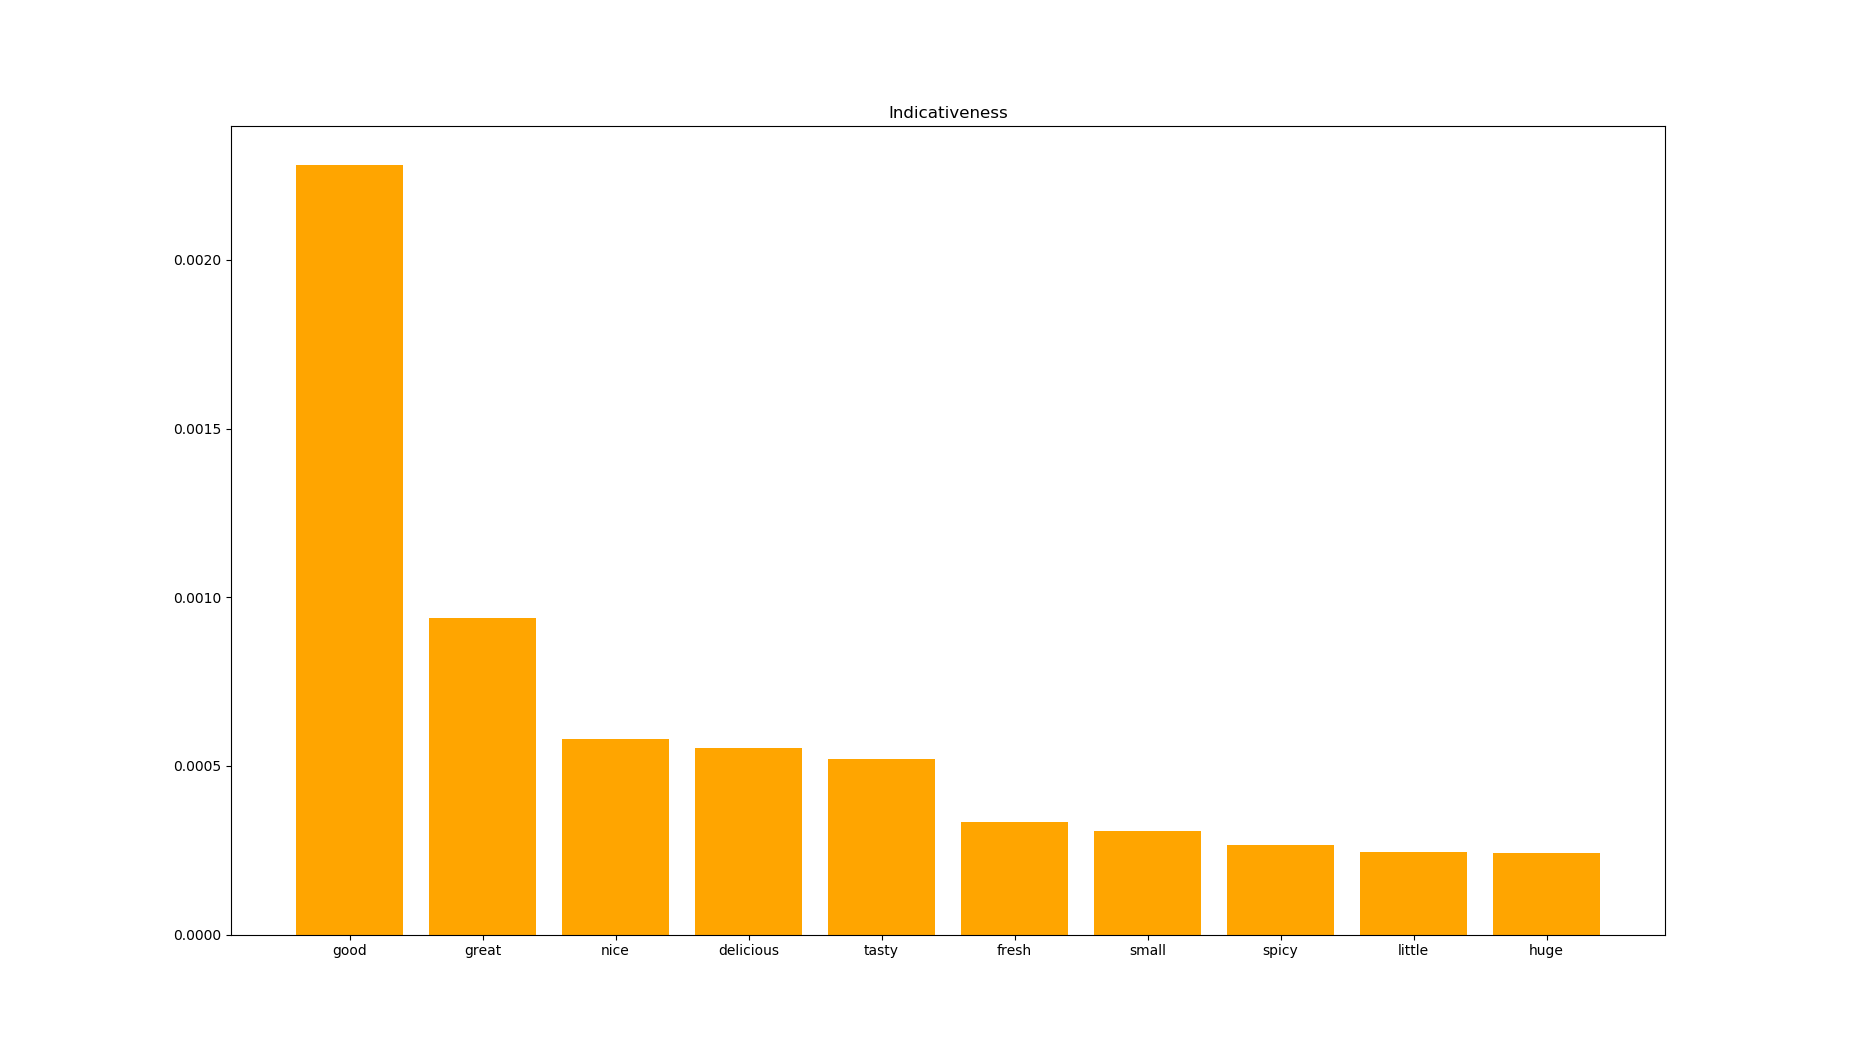

Source data for this figure (header and first rows):
word, indicativeness
good, 0.002283
great, 0.0009369
nice, 0.0005806
delicious, 0.0005515
tasty, 0.0005208
fresh, 0.0003326
small, 0.000308
spicy, 0.0002648
little, 0.0002436
huge, 0.0002418
fried, 0.0002351
korean, 0.0002323
only, 0.0002284
hot, 0.0002229
overall, 0.0002187
large, 0.0002007
busy, 0.0001874
fun, 0.0001744
quick, 0.0001676
big, 0.0001628
reasonable, 0.0001583
fast, 0.0001575
friendly, 0.0001471
solid, 0.0001462
excellent, 0.0001394
yummy, 0.0001321
most, 0.0001262
chinese, 0.0001257
perfect, 0.0001213
other, 0.0001187
worth, 0.0001122
full, 0.0001095
attentive, 0.000109
favorite, 0.0001081
italian, 0.0001074
different, 0.0001036
clean, 0.0001034
typical, 9.682381954710884e-05
cheap, 9.573247220538875e-05
juicy, 9.541333567624018e-05
crispy, 9.403124343617775e-05
pricey, 9.289538680033297e-05
unique, 9.254809281326586e-05
sweet, 9.102368283703062e-05
vietnamese, 8.768237632525704e-05
local, 8.637557057273039e-05
generous, 8.629040929176459e-05
more, 8.586411259882751e-05
green, 8.135363798690599e-05
casual, 8.047453558389699e-05
tender, 7.696478401436382e-05
vegetarian, 7.351883055949372e-05
free, 7.19811606479329e-05
authentic, 6.930299057690278e-05
quiet, 6.531036227322047e-05
regular, 6.472632514075535e-05
grilled, 6.427874311232264e-05
japanese, 6.405821031066114e-05
rich, 6.391077418815205e-05
moist, 6.380816601105359e-05
... 2,669 more rows
